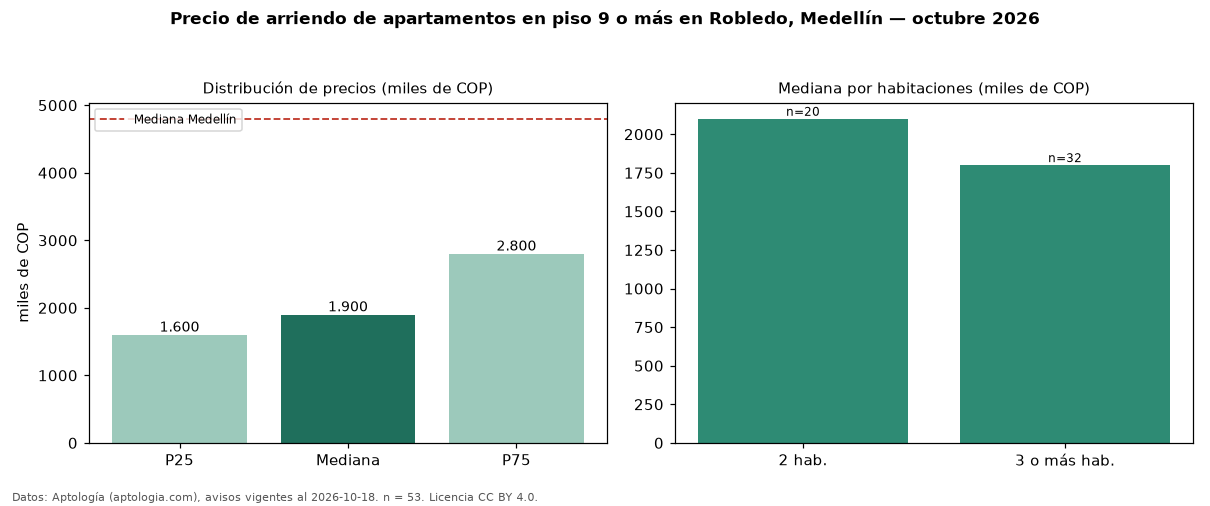

The data file committed next to this chart (first rows):
seccion, metrica, valor, moneda, n
filtro, piso3, en piso 9 o más, , 53
precio, p25, 1600000, COP, 53
precio, mediana, 1900000, COP, 53
precio, p75, 2800000, COP, 53
precio, minimo, 1300000, COP, 53
precio, maximo, 5100000, COP, 53
m2, mediana_precio_m2, 36667, COP, 53
m2, area_mediana_m2, 55.0, m2, 53
banos, mediana_banos, 2.0, , 
parqueadero, pct_con_parqueadero, 47.9, %, 48
estrato, estrato_mas_frecuente, 3, , 53
habitaciones, 2, 2100000, COP, 20
habitaciones, 3+, 1800000, COP, 32
ciudad, mediana_ciudad_referencia, 4800000, COP, 
ciudad, mediana_m2_ciudad, 49206, COP, 
fuente, fecha_datos, 2026-10-18, , 
fuente, atribucion, https://www.aptologia.com/arriendo/medel…, , 
fuente, licencia, CC BY 4.0, , 
